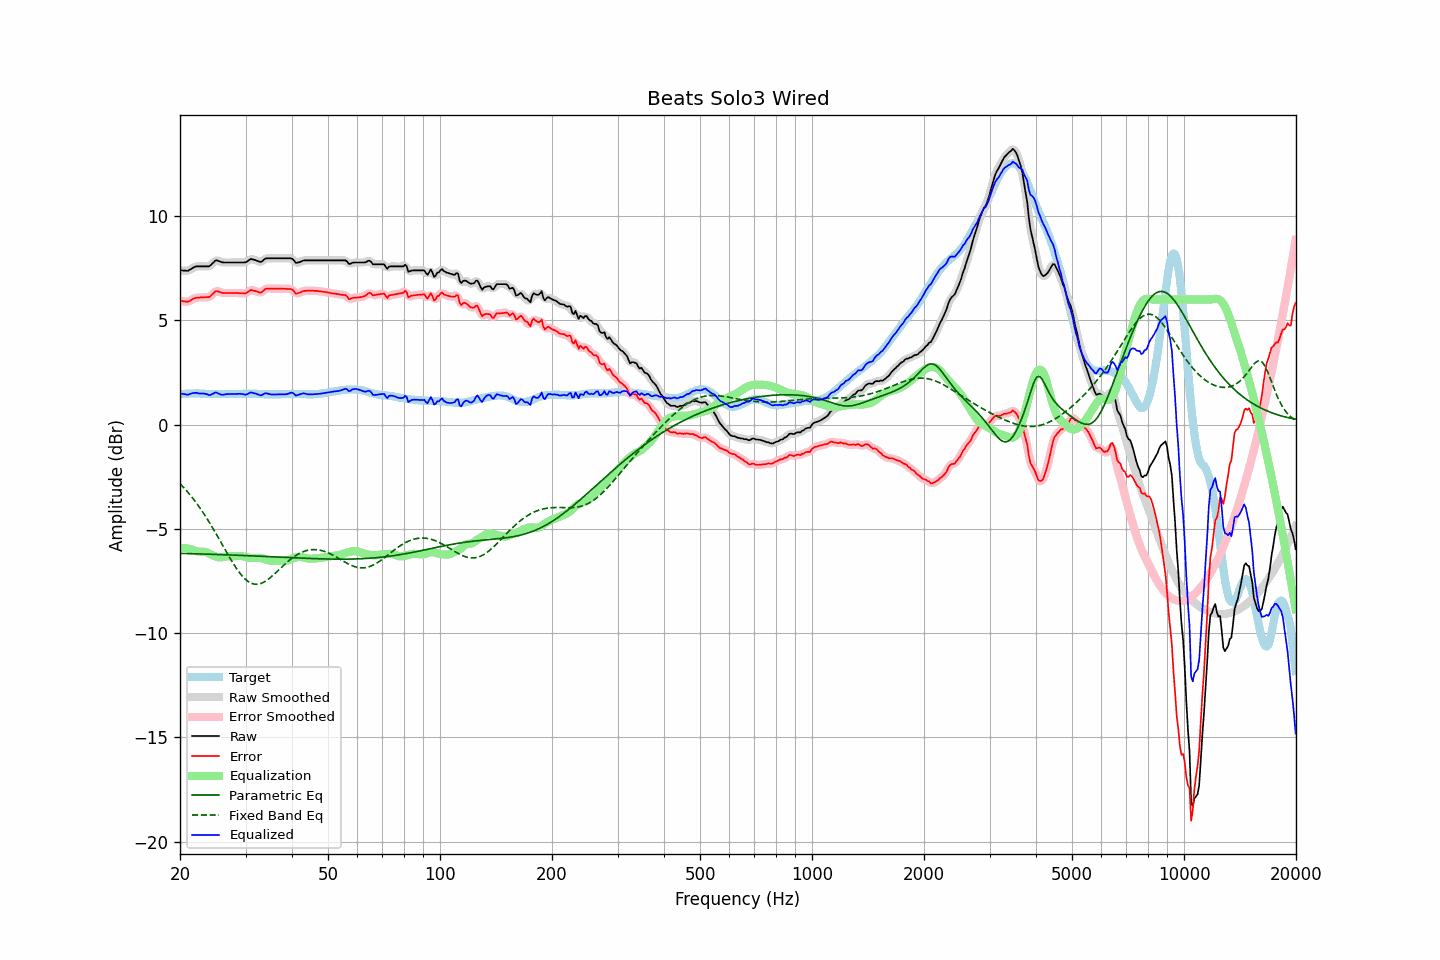

The table this chart was drawn from, first rows:
frequency, raw, error, smoothed, error_smoothed, equalization, parametric_eq, fixed_band_eq, equalized_raw, equalized_smoothed, target
20.00, 7.40, 5.94, 7.41, 5.95, -5.91, -6.17, -2.83, 1.49, 1.50, 1.45
20.20, 7.40, 5.93, 7.39, 5.93, -5.91, -6.18, -2.91, 1.49, 1.48, 1.46
20.40, 7.39, 5.91, 7.38, 5.91, -5.92, -6.18, -2.99, 1.47, 1.46, 1.47
20.61, 7.39, 5.91, 7.38, 5.90, -5.93, -6.18, -3.08, 1.46, 1.45, 1.47
20.81, 7.38, 5.89, 7.38, 5.90, -5.94, -6.18, -3.16, 1.44, 1.44, 1.48
21.02, 7.38, 5.89, 7.39, 5.90, -5.95, -6.18, -3.25, 1.43, 1.45, 1.48
21.23, 7.43, 5.93, 7.42, 5.93, -5.96, -6.19, -3.34, 1.47, 1.46, 1.49
21.44, 7.47, 5.97, 7.47, 5.97, -5.98, -6.19, -3.44, 1.49, 1.49, 1.49
21.66, 7.52, 6.02, 7.52, 6.02, -6.01, -6.19, -3.53, 1.51, 1.51, 1.49
21.87, 7.56, 6.06, 7.56, 6.06, -6.03, -6.19, -3.64, 1.52, 1.52, 1.49
22.09, 7.59, 6.08, 7.58, 6.08, -6.06, -6.19, -3.74, 1.53, 1.52, 1.50
22.31, 7.59, 6.08, 7.59, 6.09, -6.08, -6.20, -3.84, 1.51, 1.51, 1.50
22.54, 7.59, 6.09, 7.59, 6.09, -6.09, -6.20, -3.95, 1.50, 1.50, 1.49
22.76, 7.59, 6.10, 7.59, 6.10, -6.10, -6.20, -4.06, 1.49, 1.49, 1.48
22.99, 7.59, 6.10, 7.59, 6.10, -6.10, -6.20, -4.17, 1.49, 1.49, 1.48
23.22, 7.59, 6.10, 7.59, 6.11, -6.10, -6.21, -4.29, 1.49, 1.49, 1.48
23.45, 7.59, 6.11, 7.58, 6.10, -6.11, -6.21, -4.41, 1.48, 1.47, 1.47
23.69, 7.59, 6.11, 7.58, 6.11, -6.14, -6.21, -4.53, 1.45, 1.45, 1.47
23.92, 7.59, 6.11, 7.60, 6.13, -6.17, -6.21, -4.66, 1.42, 1.43, 1.47
24.16, 7.64, 6.16, 7.64, 6.17, -6.21, -6.22, -4.78, 1.43, 1.43, 1.47
24.40, 7.72, 6.24, 7.72, 6.24, -6.25, -6.22, -4.91, 1.47, 1.46, 1.47
24.65, 7.79, 6.31, 7.80, 6.32, -6.29, -6.22, -5.04, 1.50, 1.51, 1.47
24.89, 7.87, 6.39, 7.85, 6.38, -6.32, -6.22, -5.17, 1.55, 1.53, 1.47
25.14, 7.88, 6.40, 7.87, 6.40, -6.34, -6.23, -5.31, 1.53, 1.52, 1.47
25.39, 7.85, 6.38, 7.85, 6.39, -6.36, -6.23, -5.44, 1.49, 1.49, 1.46
25.65, 7.82, 6.35, 7.82, 6.35, -6.36, -6.23, -5.58, 1.45, 1.46, 1.46
25.91, 7.79, 6.32, 7.79, 6.33, -6.36, -6.23, -5.72, 1.43, 1.44, 1.46
26.16, 7.78, 6.31, 7.78, 6.32, -6.34, -6.24, -5.85, 1.43, 1.44, 1.46
26.43, 7.78, 6.31, 7.78, 6.31, -6.33, -6.24, -5.99, 1.45, 1.45, 1.46
26.69, 7.78, 6.31, 7.78, 6.31, -6.32, -6.24, -6.12, 1.46, 1.46, 1.46
26.96, 7.78, 6.31, 7.78, 6.31, -6.31, -6.25, -6.26, 1.47, 1.47, 1.46
27.23, 7.78, 6.31, 7.78, 6.31, -6.31, -6.25, -6.39, 1.47, 1.47, 1.46
27.50, 7.78, 6.31, 7.78, 6.31, -6.31, -6.25, -6.52, 1.47, 1.47, 1.46
27.77, 7.78, 6.31, 7.78, 6.31, -6.31, -6.25, -6.64, 1.47, 1.47, 1.46
28.05, 7.78, 6.31, 7.78, 6.31, -6.31, -6.26, -6.77, 1.47, 1.47, 1.46
28.33, 7.78, 6.31, 7.78, 6.31, -6.31, -6.26, -6.88, 1.47, 1.47, 1.46
28.62, 7.78, 6.31, 7.78, 6.31, -6.30, -6.26, -7.00, 1.48, 1.48, 1.46
28.90, 7.78, 6.30, 7.78, 6.31, -6.30, -6.27, -7.10, 1.48, 1.48, 1.47
29.19, 7.78, 6.30, 7.78, 6.30, -6.30, -6.27, -7.20, 1.48, 1.48, 1.47
29.48, 7.78, 6.30, 7.77, 6.29, -6.31, -6.27, -7.28, 1.46, 1.46, 1.47
29.78, 7.78, 6.29, 7.78, 6.30, -6.33, -6.28, -7.37, 1.45, 1.45, 1.48
30.08, 7.79, 6.30, 7.80, 6.31, -6.35, -6.28, -7.44, 1.44, 1.45, 1.48
30.38, 7.84, 6.35, 7.84, 6.36, -6.37, -6.28, -7.50, 1.47, 1.47, 1.48
30.68, 7.90, 6.41, 7.89, 6.41, -6.39, -6.29, -7.55, 1.51, 1.51, 1.48
30.99, 7.95, 6.46, 7.93, 6.44, -6.40, -6.29, -7.59, 1.55, 1.53, 1.48
31.30, 7.93, 6.44, 7.93, 6.45, -6.40, -6.29, -7.62, 1.53, 1.53, 1.48
31.61, 7.91, 6.42, 7.91, 6.43, -6.40, -6.30, -7.65, 1.51, 1.52, 1.48
31.93, 7.89, 6.40, 7.88, 6.40, -6.40, -6.30, -7.65, 1.49, 1.49, 1.48
32.24, 7.86, 6.38, 7.85, 6.37, -6.39, -6.30, -7.65, 1.46, 1.46, 1.47
32.57, 7.83, 6.35, 7.82, 6.35, -6.39, -6.31, -7.64, 1.44, 1.43, 1.47
32.89, 7.80, 6.32, 7.81, 6.34, -6.40, -6.31, -7.63, 1.40, 1.42, 1.47
33.22, 7.83, 6.36, 7.84, 6.37, -6.41, -6.31, -7.59, 1.42, 1.43, 1.46
33.55, 7.90, 6.43, 7.89, 6.43, -6.43, -6.32, -7.56, 1.47, 1.46, 1.46
33.89, 7.96, 6.50, 7.94, 6.49, -6.45, -6.32, -7.51, 1.50, 1.49, 1.45
34.23, 7.98, 6.52, 7.97, 6.52, -6.48, -6.32, -7.47, 1.50, 1.50, 1.45
34.57, 7.98, 6.52, 7.98, 6.53, -6.50, -6.33, -7.41, 1.48, 1.48, 1.45
34.92, 7.98, 6.52, 7.98, 6.52, -6.52, -6.33, -7.35, 1.46, 1.46, 1.45
35.27, 7.98, 6.52, 7.98, 6.52, -6.53, -6.34, -7.28, 1.45, 1.45, 1.45
35.62, 7.98, 6.52, 7.98, 6.52, -6.53, -6.34, -7.22, 1.44, 1.44, 1.45
35.97, 7.98, 6.52, 7.98, 6.52, -6.53, -6.34, -7.14, 1.45, 1.45, 1.45
... 635 more rows
